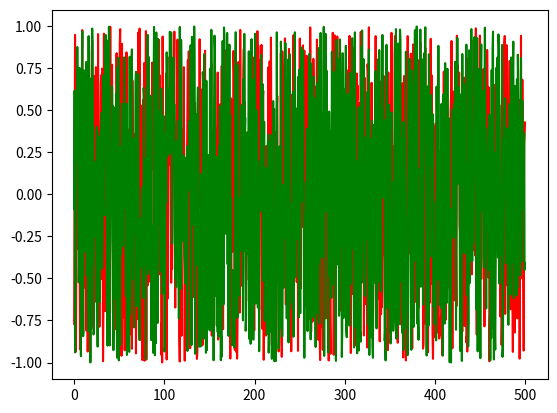
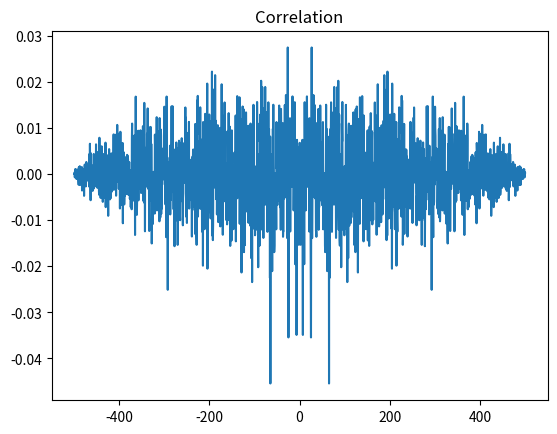

These charts were generated, in order, by the following Python code:
import matplotlib.pyplot as plt
import numpy as np
import copy
import random

piX2 = 2.0 * np.pi # 2 Pi

def correlation(func1, func2):
    func1List = copy.copy(func1)
    func2List = copy.copy(func2)
    
    len1 = len(func1List)
    len2 = len(func2List)
    N = len2 # N - наибольшая длина

    # выравниваем размеры списков (меньший забиваем нулями в конец)
    deltaLen = abs(len2 - len1)
    if len2 > len1:
        N = len2
        for t1 in range (deltaLen):
            func1List.append(0)
    elif len1 > len2:
        N = len1
        for t1 in range (deltaLen):
            func2List.append(0)
            
    resultFuncList = []
    for j in range(-N, 0):
        elem = 0
        for n in range(N + j):
            elem = elem + (func1List[n] * func2List[n - j])
        resultFuncList.append(elem / N)
    for j in range(0, N):
        elem = 0
        for n in range(N - j):
            elem = elem + (func1List[n] * func2List[n + j])
        resultFuncList.append(elem / N)
    return resultFuncList
        
N = 1000            # arrays size
halfN = int (N/2)   # half of arrays size
quaterN = int (N/4) # quater of arrays size

t = np.linspace(0, halfN, N) # time line
t2 = np.linspace(-halfN, halfN, 2*N) # time line2

func1 = []
func2 = []

for i in range (0, N):
    func1.append(2*(random.random() - 0.5))
    func2.append(2*(random.random() - 0.5))

correlat = correlation(func1, func2)

# PLOT
plt.figure(1)
plt.plot(t, func1, 'r')
plt.plot(t, func2, 'g')
plt.figure(2)
plt.title('Correlation')
plt.plot(t2, correlat)
plt.show()
